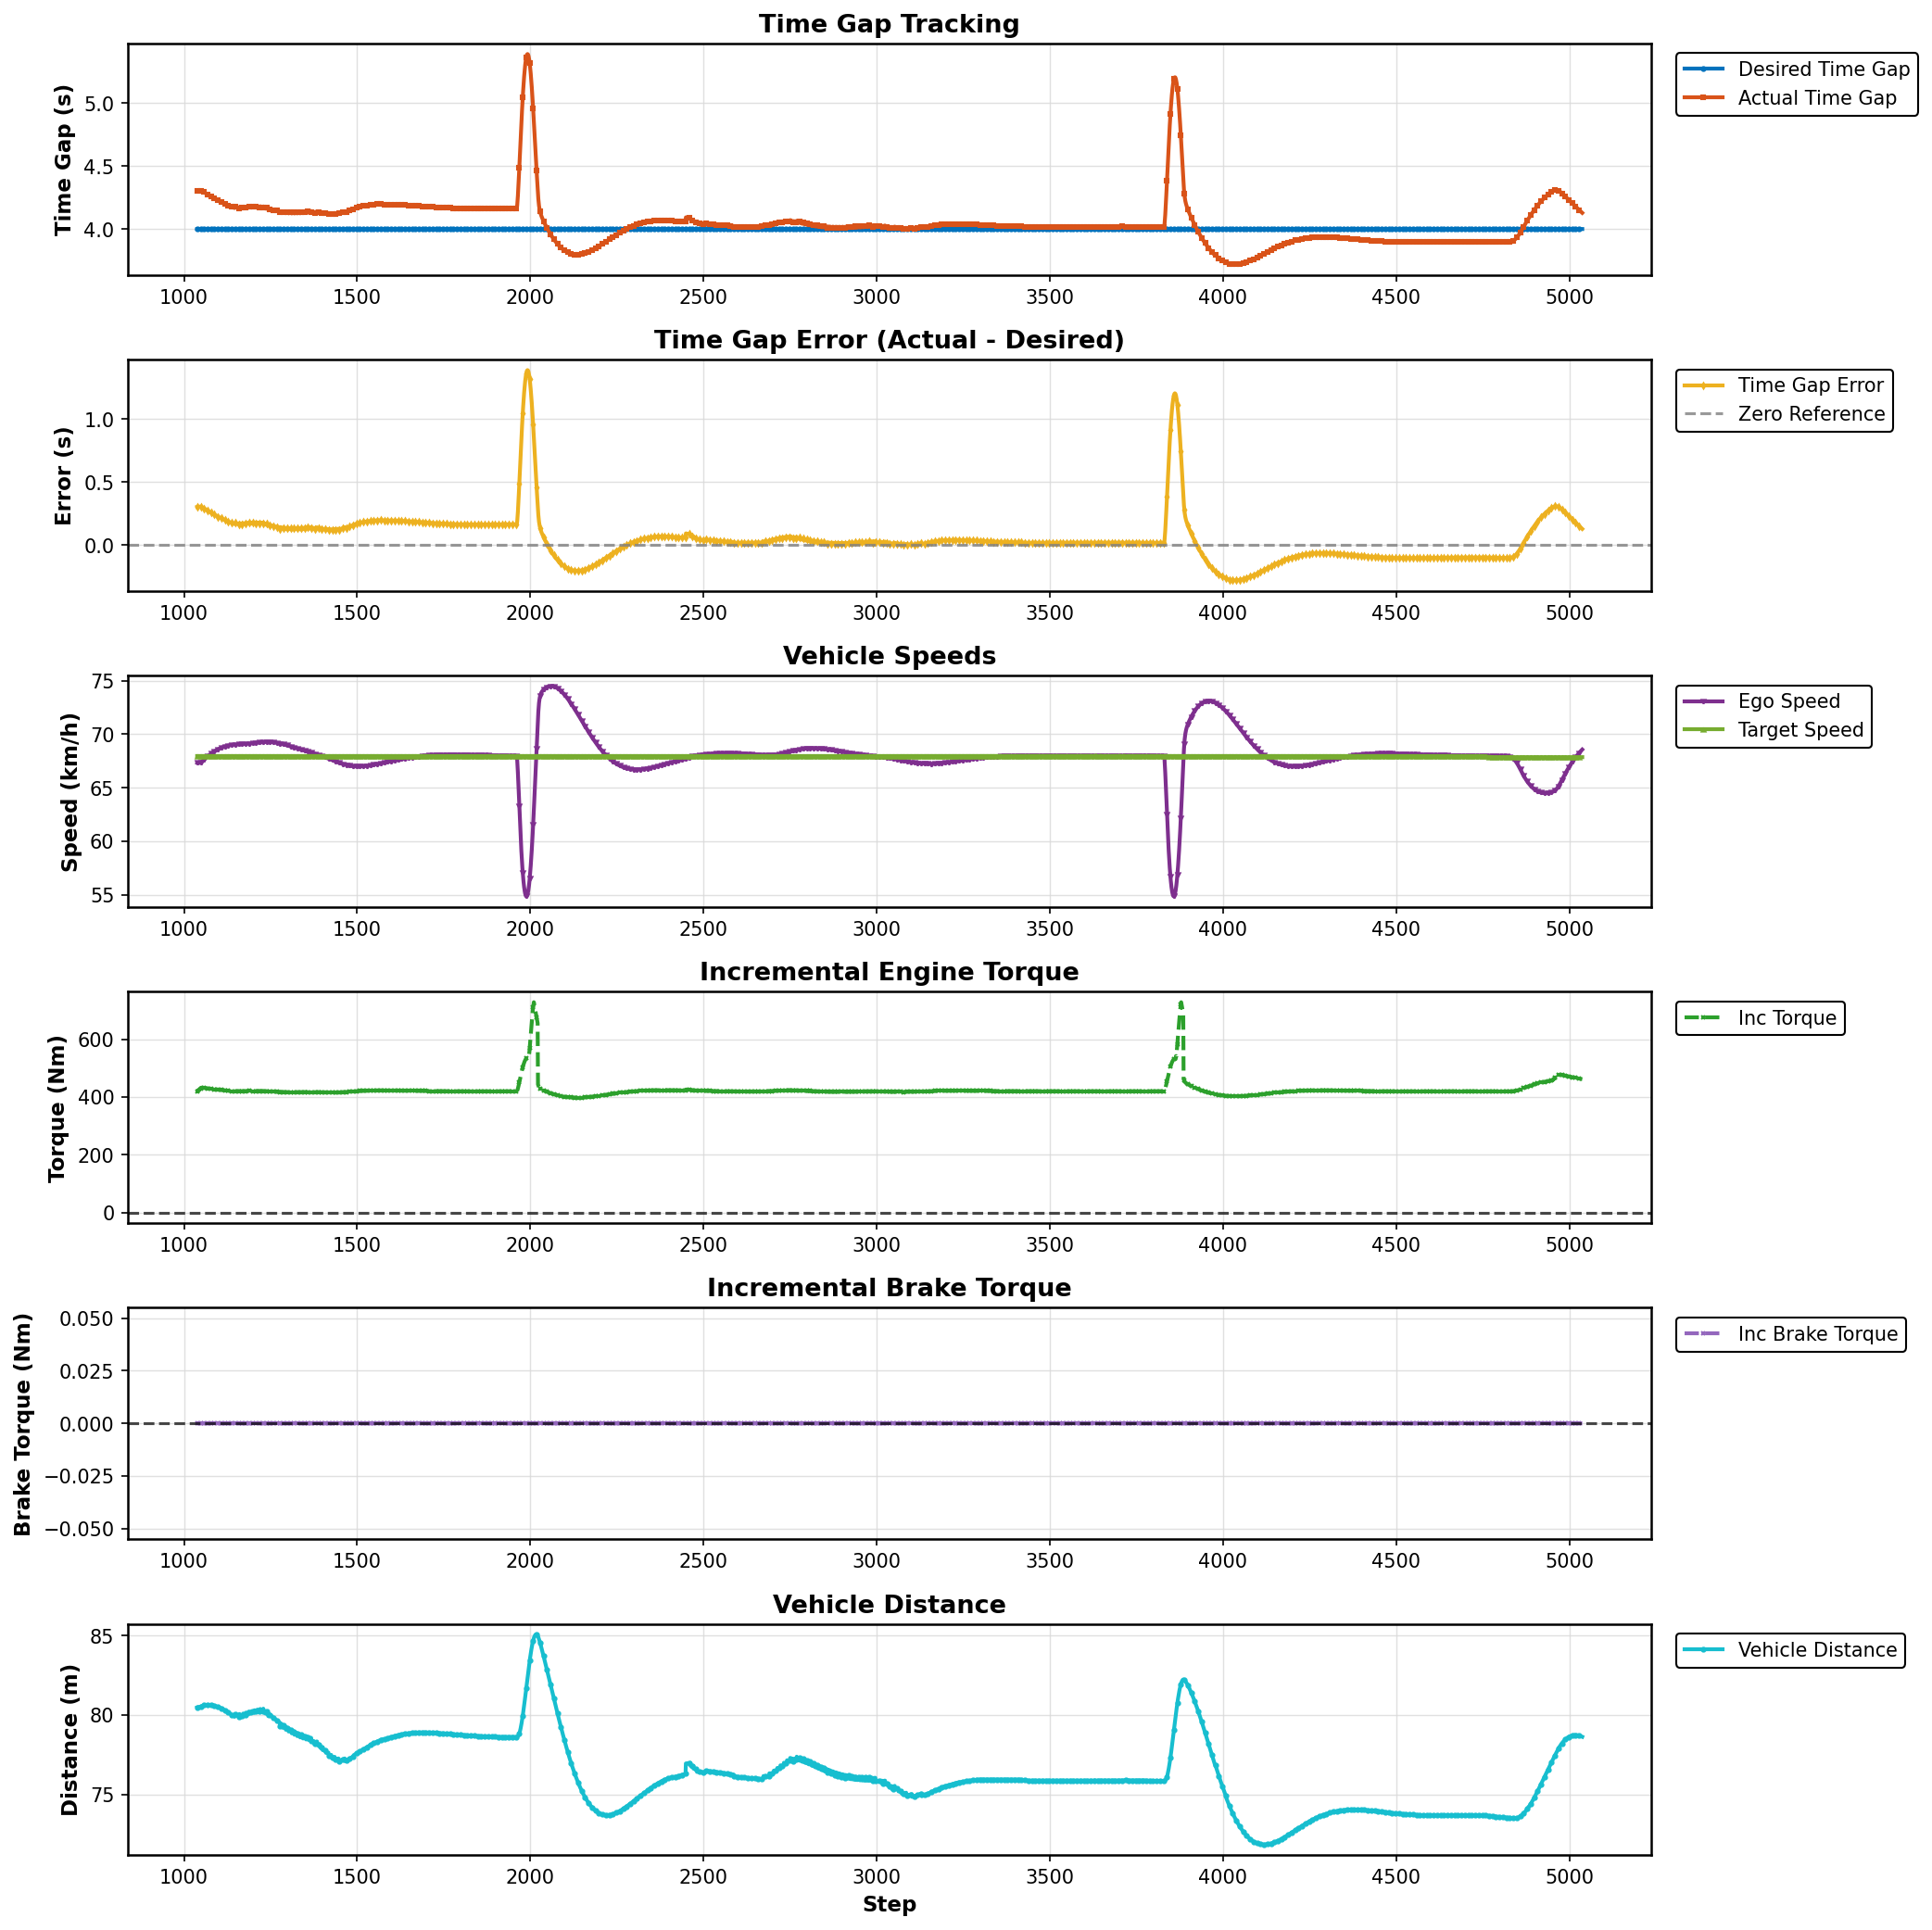

The data file committed next to this chart (first rows):
Step, Desired Gap (s), Actual Gap (s), Error (s), Ego Speed (km/h), Target Speed (km/h), Incremental Torque (Nm), Incremental Brake Torque (Nm), Vehicle Distance (m)
1038, 4.0, 4.303, 0.3032, 67.33, 67.96, 418.3, 0.0, 80.48
1039, 4.0, 4.304, 0.3041, 67.32, 67.96, 421.3, 0.0, 80.48
1040, 4.0, 4.305, 0.3049, 67.31, 67.96, 421.3, 0.0, 80.49
1041, 4.0, 4.304, 0.3036, 67.31, 67.96, 421.2, 0.0, 80.46
1042, 4.0, 4.304, 0.3041, 67.31, 67.96, 424.2, 0.0, 80.47
1043, 4.0, 4.304, 0.3045, 67.31, 67.96, 424.2, 0.0, 80.48
1044, 4.0, 4.305, 0.3047, 67.32, 67.96, 424.2, 0.0, 80.49
1045, 4.0, 4.305, 0.3049, 67.32, 67.96, 427.1, 0.0, 80.5
1046, 4.0, 4.305, 0.3048, 67.33, 67.96, 427.1, 0.0, 80.51
1047, 4.0, 4.305, 0.3046, 67.34, 67.96, 427.1, 0.0, 80.52
1048, 4.0, 4.304, 0.3042, 67.36, 67.96, 430, 0.0, 80.53
1049, 4.0, 4.304, 0.3037, 67.38, 67.96, 429.9, 0.0, 80.54
1050, 4.0, 4.303, 0.3028, 67.39, 67.96, 429.8, 0.0, 80.55
1051, 4.0, 4.302, 0.3018, 67.42, 67.96, 432.6, 0.0, 80.56
1052, 4.0, 4.301, 0.3007, 67.44, 67.96, 432.5, 0.0, 80.57
1053, 4.0, 4.299, 0.2994, 67.47, 67.96, 432.4, 0.0, 80.58
1054, 4.0, 4.298, 0.2979, 67.5, 67.96, 432.2, 0.0, 80.58
1055, 4.0, 4.296, 0.2964, 67.53, 67.96, 432.1, 0.0, 80.59
1056, 4.0, 4.295, 0.2948, 67.56, 67.96, 431.9, 0.0, 80.6
1057, 4.0, 4.293, 0.2932, 67.59, 67.96, 431.8, 0.0, 80.6
1058, 4.0, 4.292, 0.2916, 67.62, 67.96, 431.6, 0.0, 80.61
1059, 4.0, 4.29, 0.2899, 67.65, 67.96, 431.5, 0.0, 80.61
1060, 4.0, 4.288, 0.288, 67.68, 67.96, 431.3, 0.0, 80.62
1061, 4.0, 4.286, 0.2862, 67.71, 67.96, 431.1, 0.0, 80.62
1062, 4.0, 4.284, 0.2843, 67.74, 67.96, 430.9, 0.0, 80.62
1063, 4.0, 4.282, 0.2825, 67.77, 67.96, 430.8, 0.0, 80.62
1064, 4.0, 4.281, 0.2807, 67.8, 67.96, 430.6, 0.0, 80.62
1065, 4.0, 4.279, 0.2789, 67.83, 67.96, 430.4, 0.0, 80.62
1066, 4.0, 4.277, 0.2771, 67.86, 67.96, 430.2, 0.0, 80.62
1067, 4.0, 4.275, 0.2754, 67.89, 67.96, 430.1, 0.0, 80.62
1068, 4.0, 4.274, 0.2737, 67.92, 67.96, 429.9, 0.0, 80.63
1069, 4.0, 4.272, 0.272, 67.94, 67.96, 429.8, 0.0, 80.63
1070, 4.0, 4.27, 0.2703, 67.97, 67.96, 429.6, 0.0, 80.63
1071, 4.0, 4.269, 0.2686, 68, 67.96, 429.4, 0.0, 80.63
1072, 4.0, 4.267, 0.267, 68.03, 67.96, 429.3, 0.0, 80.63
1073, 4.0, 4.265, 0.2653, 68.05, 67.96, 429.1, 0.0, 80.63
1074, 4.0, 4.264, 0.2637, 68.08, 67.96, 429, 0.0, 80.63
1075, 4.0, 4.262, 0.262, 68.1, 67.96, 428.8, 0.0, 80.63
1076, 4.0, 4.26, 0.2604, 68.13, 67.96, 428.7, 0.0, 80.63
1077, 4.0, 4.259, 0.2588, 68.15, 67.96, 428.5, 0.0, 80.62
1078, 4.0, 4.257, 0.2572, 68.18, 67.96, 428.4, 0.0, 80.62
1079, 4.0, 4.256, 0.2557, 68.2, 67.96, 428.2, 0.0, 80.62
1080, 4.0, 4.254, 0.2541, 68.22, 67.96, 428.1, 0.0, 80.62
1081, 4.0, 4.253, 0.2526, 68.25, 67.96, 427.9, 0.0, 80.62
1082, 4.0, 4.251, 0.2509, 68.27, 67.96, 427.8, 0.0, 80.61
1083, 4.0, 4.249, 0.2493, 68.29, 67.96, 427.6, 0.0, 80.61
1084, 4.0, 4.248, 0.2477, 68.31, 67.96, 427.5, 0.0, 80.6
1085, 4.0, 4.246, 0.2461, 68.34, 67.96, 427.3, 0.0, 80.6
1086, 4.0, 4.244, 0.2445, 68.36, 67.96, 427.1, 0.0, 80.59
1087, 4.0, 4.243, 0.2428, 68.38, 67.96, 427, 0.0, 80.59
1088, 4.0, 4.241, 0.2411, 68.4, 67.96, 426.8, 0.0, 80.58
1089, 4.0, 4.24, 0.2395, 68.42, 67.96, 426.7, 0.0, 80.57
1090, 4.0, 4.238, 0.2379, 68.44, 67.96, 426.5, 0.0, 80.56
1091, 4.0, 4.236, 0.2363, 68.46, 67.96, 426.4, 0.0, 80.56
1092, 4.0, 4.235, 0.2347, 68.48, 67.96, 426.2, 0.0, 80.55
1093, 4.0, 4.233, 0.2332, 68.5, 67.96, 426.1, 0.0, 80.54
1094, 4.0, 4.232, 0.2317, 68.51, 67.96, 425.9, 0.0, 80.54
1095, 4.0, 4.23, 0.2302, 68.53, 67.96, 425.8, 0.0, 80.53
1096, 4.0, 4.229, 0.2288, 68.55, 67.96, 425.7, 0.0, 80.52
1097, 4.0, 4.227, 0.2273, 68.57, 67.96, 425.5, 0.0, 80.51
... 3,940 more rows
